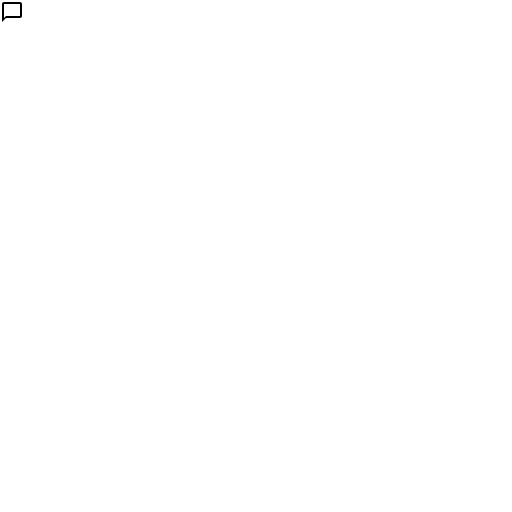
t = 0.00 s
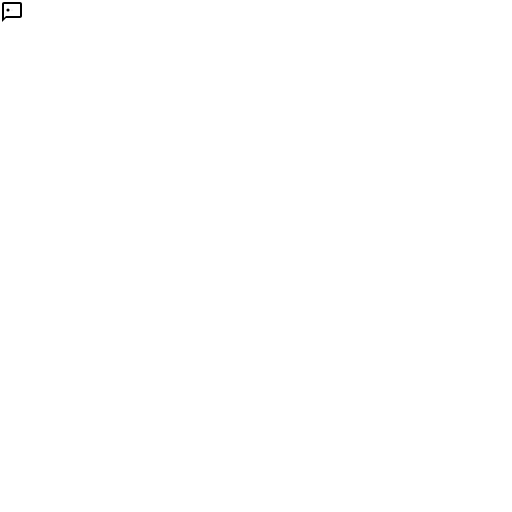
t = 0.38 s
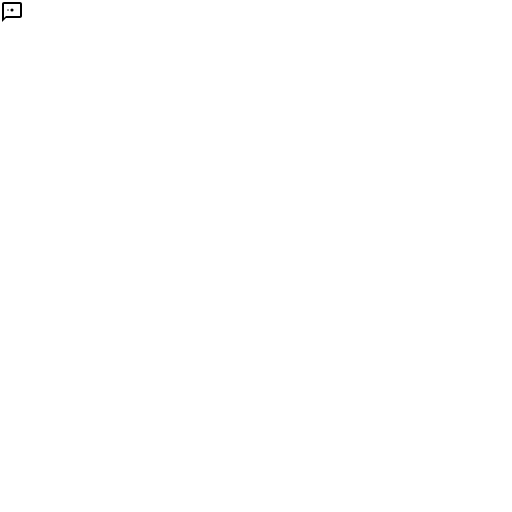
t = 0.71 s
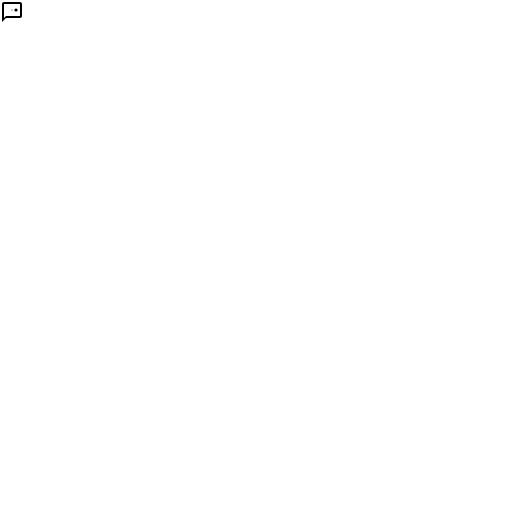
t = 1.08 s
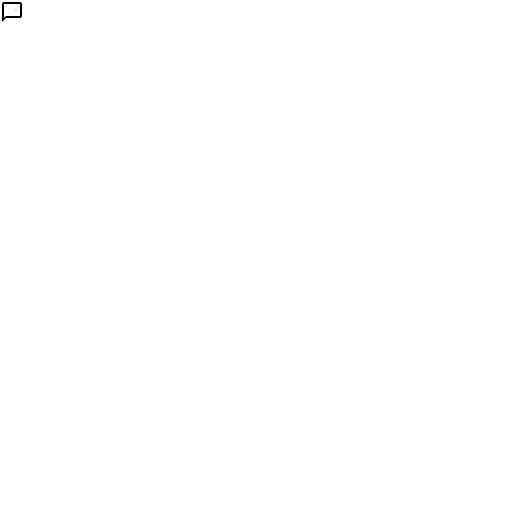
t = 1.46 s
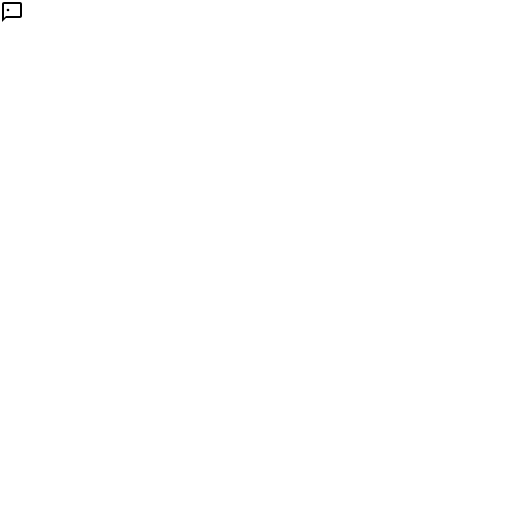
t = 1.80 s

The animated SVG that drew these frames (rendered in a browser with its animation timeline set to each time). Animation: 3 SMIL elements (animate=3); one cycle of 2.17 s, repeats indefinitely.

<svg xmlns="http://www.w3.org/2000/svg" version="1.1" viewBox="0 0 512 512" fill="currentColor"><path fill="currentColor" d="M20 2H4c-1.1 0-2 .9-2 2v18l4-4h14c1.1 0 2-.9 2-2V4c0-1.1-.9-2-2-2zm0 14H6l-2 2V4h16v12z"/><circle cx="16" cy="10" r="0" fill="currentColor"><animate attributeName="r" begin=".67" calcMode="spline" dur="1.5s" keySplines="0.2 0.2 0.4 0.8;0.2 0.2 0.4 0.8;0.2 0.2 0.4 0.8" repeatCount="indefinite" values="0;1.75;0;0"/></circle><circle cx="12" cy="10" r="0" fill="currentColor"><animate attributeName="r" begin=".33" calcMode="spline" dur="1.5s" keySplines="0.2 0.2 0.4 0.8;0.2 0.2 0.4 0.8;0.2 0.2 0.4 0.8" repeatCount="indefinite" values="0;1.75;0;0"/></circle><circle cx="8" cy="10" r="0" fill="currentColor"><animate attributeName="r" begin="0" calcMode="spline" dur="1.5s" keySplines="0.2 0.2 0.4 0.8;0.2 0.2 0.4 0.8;0.2 0.2 0.4 0.8" repeatCount="indefinite" values="0;1.75;0;0"/></circle></svg>
